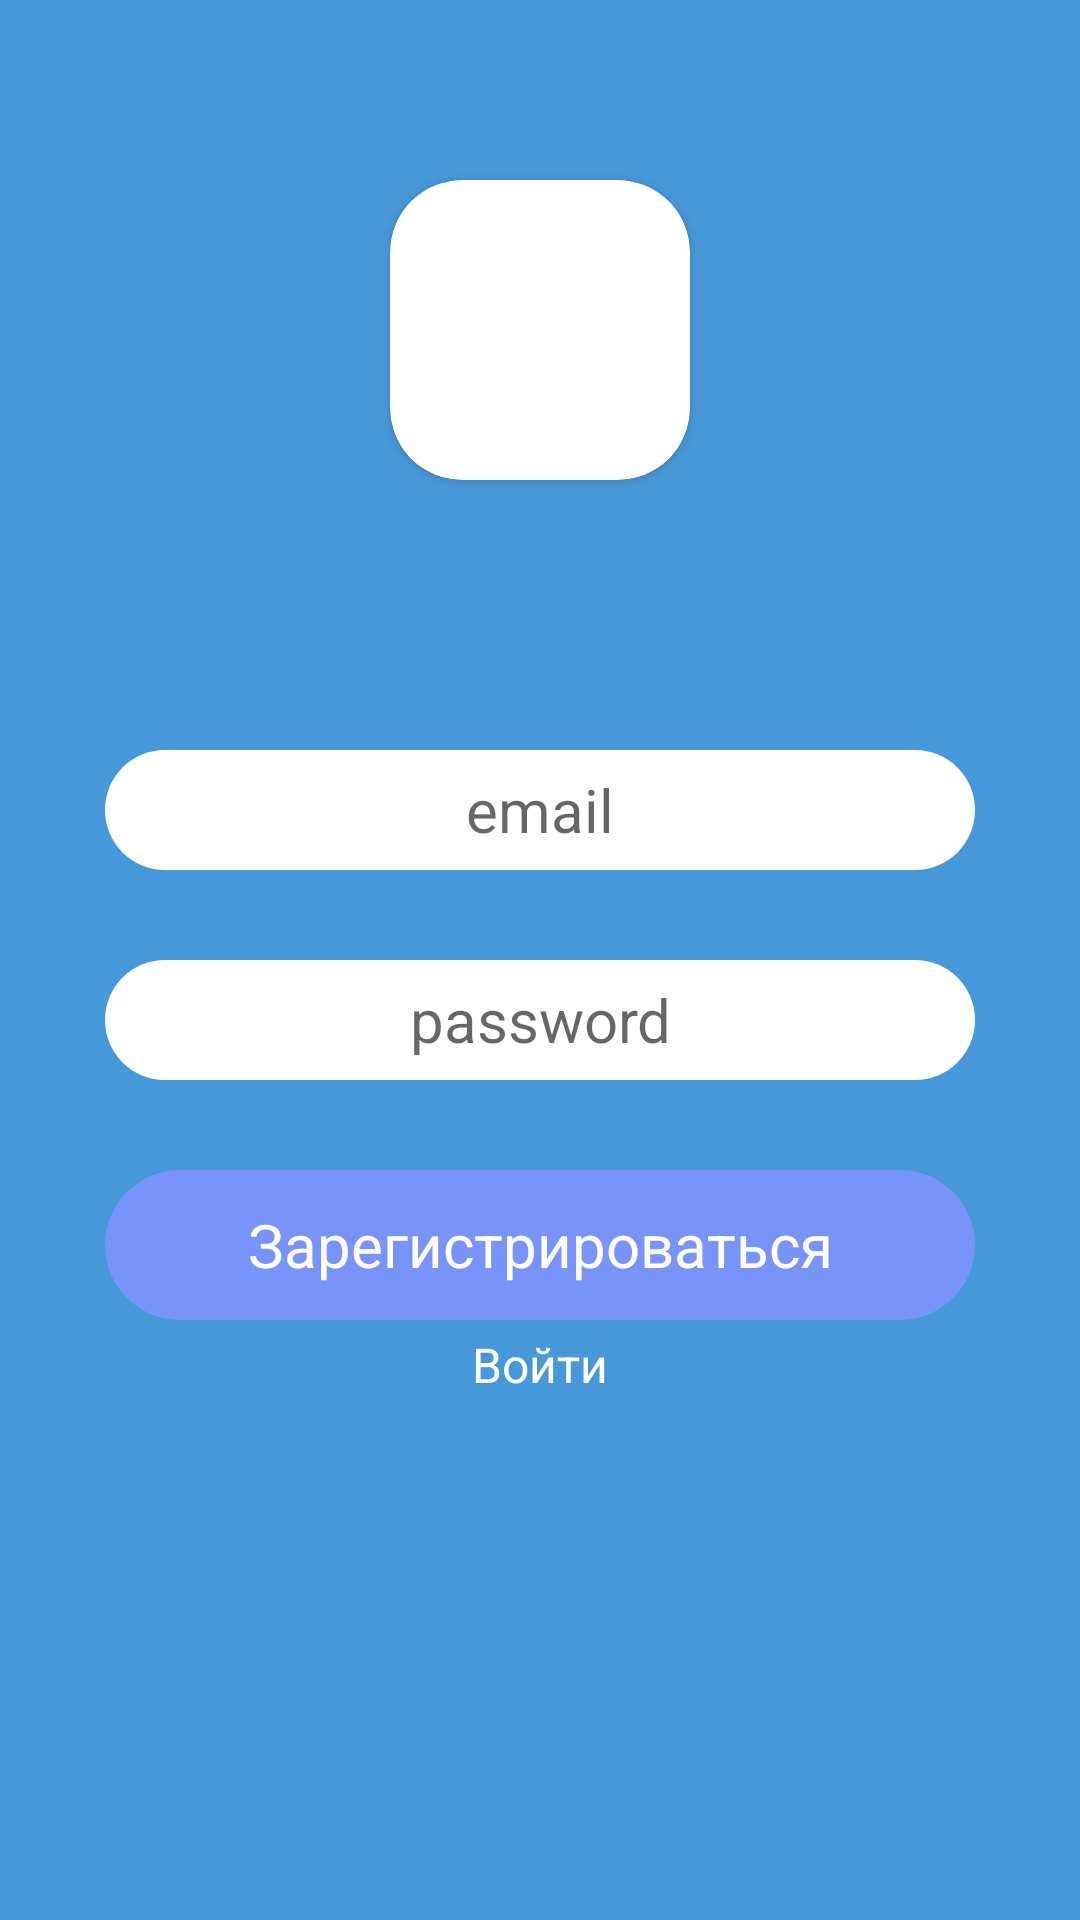

The Android layout XML behind this screen, and the referenced resources:
<!-- AndroidManifest.xml: application theme Theme.Design.Light.NoActionBar -->
<!-- res/layout/activity_signup.xml -->
<?xml version="1.0" encoding="utf-8"?>
<androidx.constraintlayout.widget.ConstraintLayout xmlns:android="http://schemas.android.com/apk/res/android"
    xmlns:app="http://schemas.android.com/apk/res-auto"
    xmlns:tools="http://schemas.android.com/tools"
    android:id="@+id/main"
    android:background="#4798D8"
    android:layout_width="match_parent"
    android:layout_height="match_parent"
    tools:context=".signup">

    <androidx.cardview.widget.CardView
        android:id="@+id/cardView"
        android:layout_width="100dp"
        android:layout_height="100dp"
        android:layout_marginTop="60dp"
        app:cardCornerRadius="24dp"
        app:layout_constraintEnd_toEndOf="parent"
        app:layout_constraintStart_toStartOf="parent"
        app:layout_constraintTop_toTopOf="parent">

        <ImageView
            android:layout_width="match_parent"
            android:layout_height="match_parent"
            android:src="@drawable/icon" />
    </androidx.cardview.widget.CardView>

    <EditText
        android:background="@drawable/design1"
        android:layout_marginTop="90dp"
        android:layout_marginStart="35dp"
        android:layout_marginEnd="35dp"
        android:id="@+id/email"
        android:layout_width="match_parent"
        android:layout_height="40dp"
        android:ems="10"
        android:gravity="center"
        android:paddingStart="8dp"
        android:paddingEnd="8dp"
        android:inputType="text"
        android:hint="email"
        android:textSize="20dp"
        app:layout_constraintEnd_toEndOf="parent"
        app:layout_constraintStart_toStartOf="parent"
        app:layout_constraintTop_toBottomOf="@+id/cardView" />

    <EditText
        android:layout_marginTop="30dp"
        android:id="@+id/password"
        android:layout_width="match_parent"
        android:layout_height="40dp"
        android:layout_marginStart="35dp"
        android:layout_marginEnd="35dp"
        android:background="@drawable/design1"
        android:ems="10"
        android:gravity="center"
        android:hint="password"
        android:inputType="text"
        android:paddingStart="8dp"
        android:paddingEnd="8dp"
        android:textSize="20dp"
        app:layout_constraintEnd_toEndOf="parent"
        app:layout_constraintStart_toStartOf="parent"
        app:layout_constraintTop_toBottomOf="@+id/email" />

    <androidx.constraintlayout.widget.ConstraintLayout
        android:layout_width="match_parent"
        android:layout_height="50dp"
        android:layout_marginTop="30dp"
        android:id="@+id/button"
        android:layout_marginEnd="35dp"
        android:layout_marginStart="35dp"
        android:background="@drawable/design2"
        app:layout_constraintEnd_toEndOf="parent"
        app:layout_constraintStart_toStartOf="parent"
        app:layout_constraintTop_toBottomOf="@+id/password">

        <TextView
            android:gravity="center"
            android:text="Зарегистрироваться"
            android:textColor="@color/white"
            android:textSize="20dp"
            android:layout_width="match_parent"
            android:layout_height="match_parent"/>

    </androidx.constraintlayout.widget.ConstraintLayout>

    <TextView
        android:layout_width="match_parent"
        android:layout_height="wrap_content"
        android:layout_marginTop="4dp"
        android:textColor="@color/white"
        android:id="@+id/signuptext"
        android:textSize="16dp"
        android:text="Войти"
        android:gravity="center"
        app:layout_constraintTop_toBottomOf="@+id/button"
        />

</androidx.constraintlayout.widget.ConstraintLayout>
<!-- resources referenced by this layout -->
<resources>
  <!-- drawable design1 (drawable) -->
  <?xml version="1.0" encoding="utf-8"?>
  <inset xmlns:android="http://schemas.android.com/apk/res/android">
      <ripple android:color="?attr/colorControlHighlight">
          <item>
              <shape android:shape="rectangle"
                  android:tint="#FFFFFF">
                  <corners android:radius="50dp"/>
              </shape>
          </item>
      </ripple>
  </inset>
  <!-- drawable design2 (drawable) -->
  <?xml version="1.0" encoding="utf-8"?>
  <inset xmlns:android="http://schemas.android.com/apk/res/android">
      <ripple android:color="?attr/colorControlHighlight">
          <item>
              <shape android:shape="rectangle"
                  android:tint="#7894FA">
                  <corners android:radius="50dp"/>
              </shape>
          </item>
      </ripple>
  </inset>
  <!-- not gathered from this repository: default colours our renderer supplied (Android Studio template values) -->
  <color name="white">#FFFFFFFF</color>
</resources>
